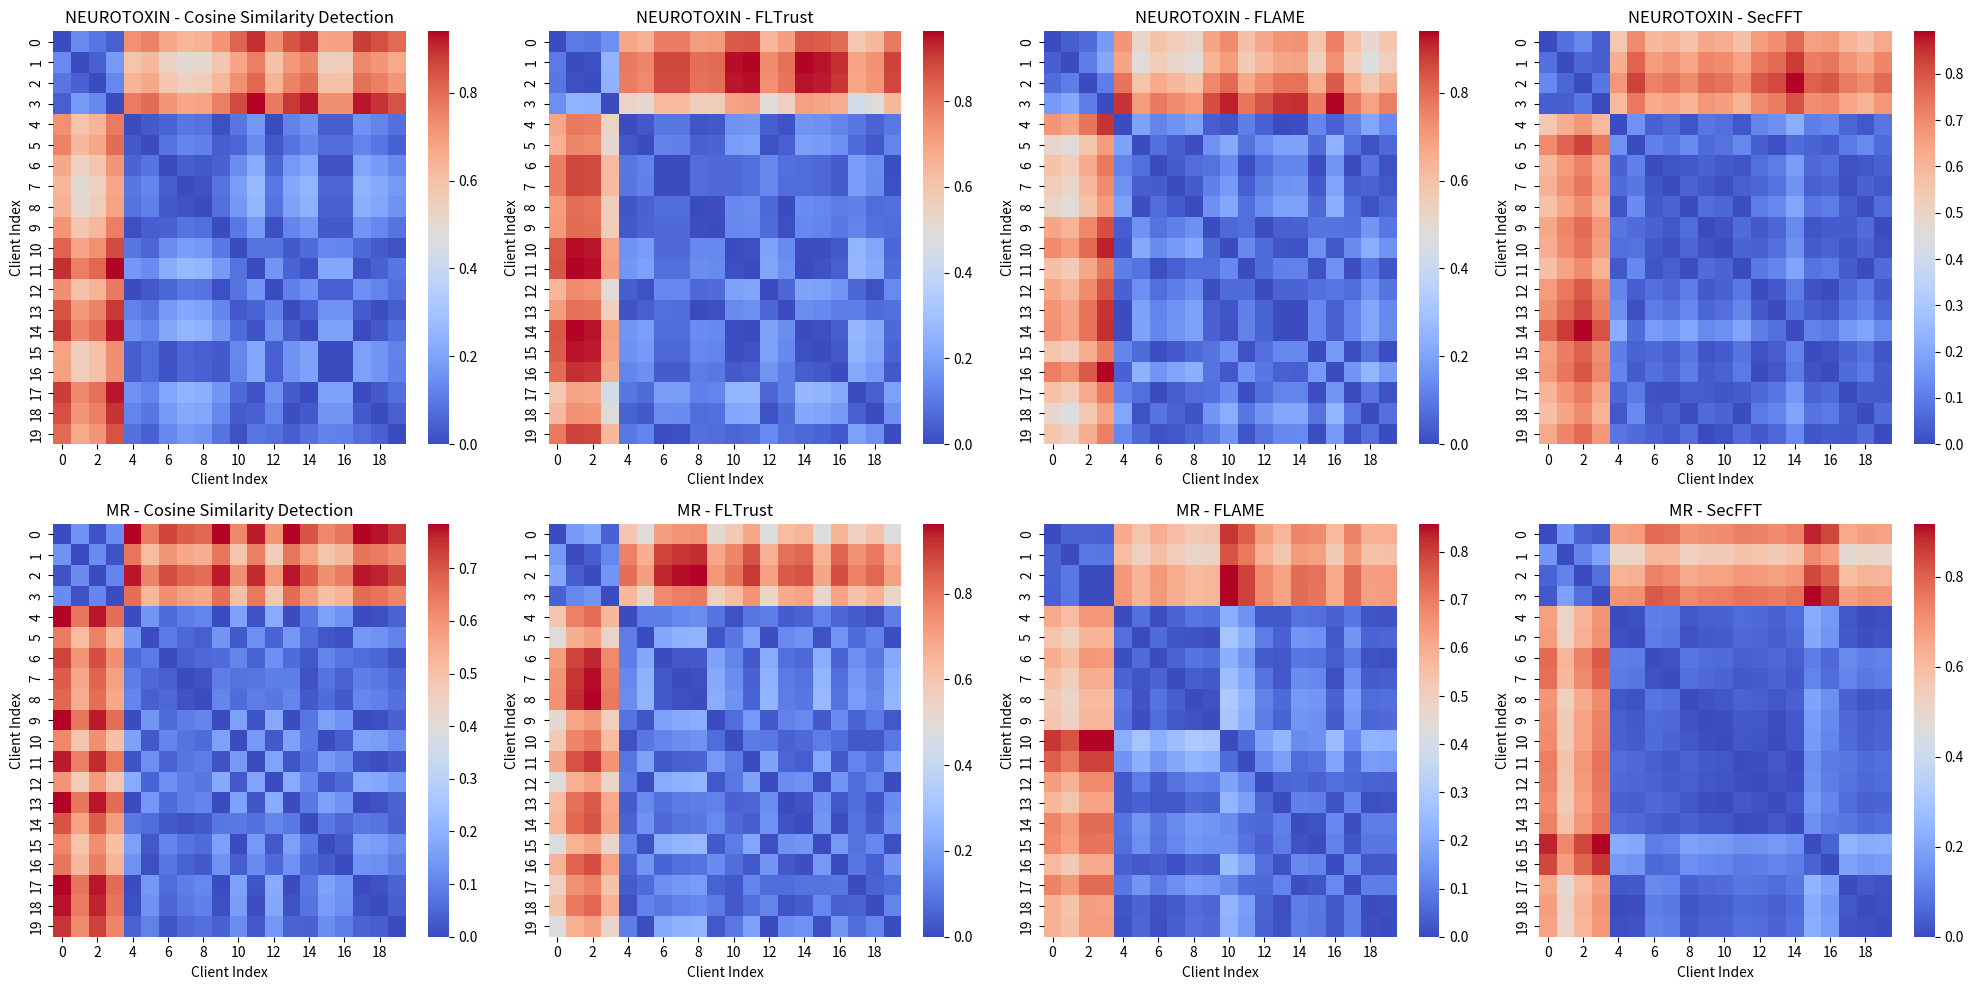

The matplotlib source for this figure:
'''
Author: LetMeFly
Date: 2024-09-13 23:43:25
LastEditors: LetMeFly
LastEditTime: 2024-09-14 01:52:38
'''
import numpy as np
import matplotlib.pyplot as plt
import seaborn as sns

# TODO: 使用真实数据
# 生成模拟数据的评分
def generate_score_data(num_clients=20, num_malicious=4):
    scores = np.random.rand(num_clients)  # 随机生成评分
    
    # 模拟恶意客户端和良性客户端的评分情况
    # 恶意客户端评分较高，良性客户端评分较低
    for i in range(num_clients):
        if i < num_malicious:  # 恶意客户端
            scores[i] = np.random.uniform(0.7, 1.0)
        else:  # 良性客户端
            scores[i] = np.random.uniform(0.0, 0.3)
    
    return scores

# 生成两两客户端对比矩阵 (这里使用绝对差值作为示例)
def generate_comparison_matrix(scores):
    num_clients = len(scores)
    comparison_matrix = np.zeros((num_clients, num_clients))
    
    # 计算客户端对之间的评分差异
    for i in range(num_clients):
        for j in range(num_clients):
            comparison_matrix[i, j] = abs(scores[i] - scores[j])  # 使用绝对差值
            
    return comparison_matrix

# 创建图像和子图
fig, axes = plt.subplots(nrows=2, ncols=4, figsize=(20, 10))

# 标题和标签
attacks = ['NEUROTOXIN', 'MR']
methods = ['Cosine Similarity Detection', 'FLTrust', 'FLAME', 'SecFFT']

# 生成热力图数据并绘制
for i in range(2):  # 两行，分别为Attack A和Attack B
    for j in range(4):  # 四列，分别为四种方法
        # 生成模拟评分数据
        scores = generate_score_data()
        
        # 生成两两对比矩阵
        comparison_matrix = generate_comparison_matrix(scores)
        ax = axes[i, j]
        
        # 绘制热力图
        sns.heatmap(comparison_matrix, ax=ax, cmap='coolwarm', cbar=True, annot=False)
        
        # 设置标题和轴标签
        ax.set_title(f'{attacks[i]} - {methods[j]}', fontsize=12)
        ax.set_xlabel('Client Index', fontsize=10)
        ax.set_ylabel('Client Index', fontsize=10)

# 调整子图布局
plt.tight_layout()

# 保存为jpg文件
plt.savefig('detection_comparison_results.jpg', format='jpg')
